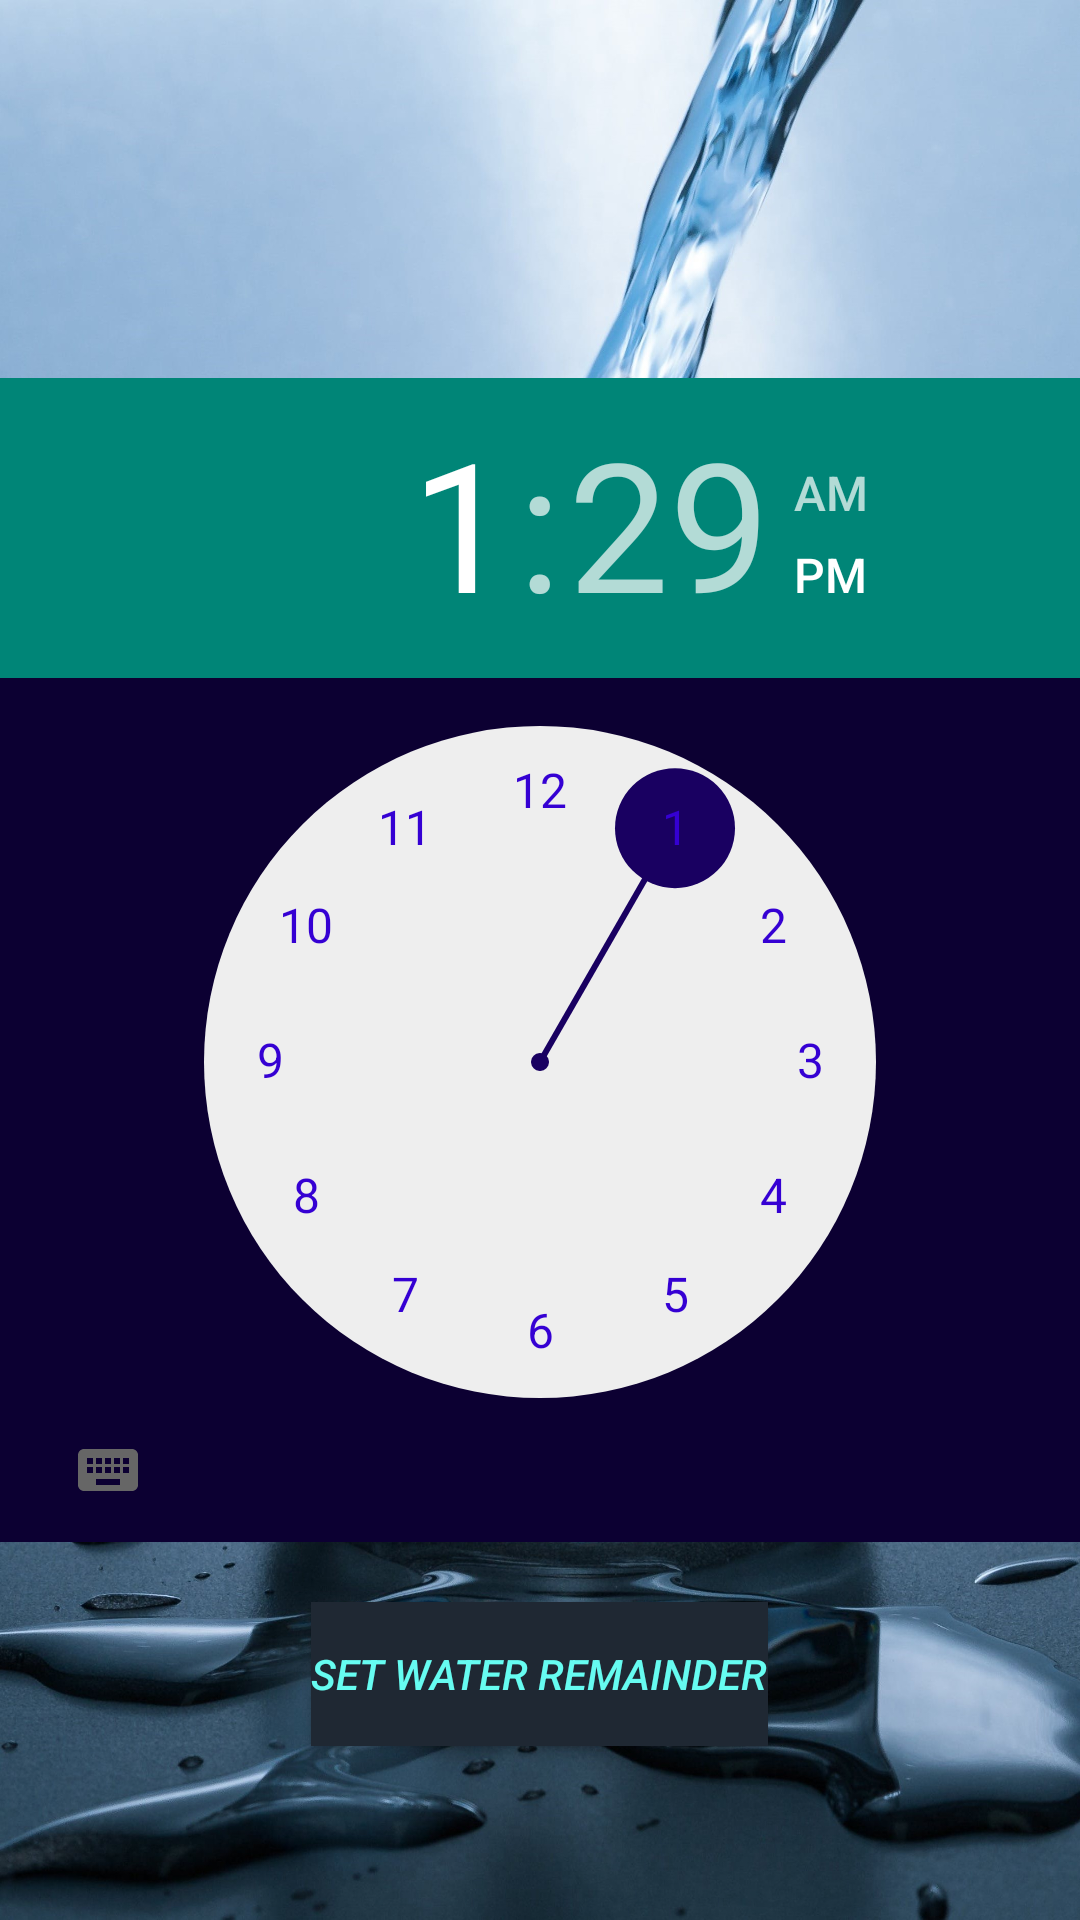

Write the Android layout XML for this screen, with the resource values it uses.
<!-- AndroidManifest.xml: application theme Theme.ShapeShift -->
<!-- res/layout/activity_main.xml -->
<?xml version="1.0" encoding="utf-8"?>
<RelativeLayout xmlns:android="http://schemas.android.com/apk/res/android"
    xmlns:tools="http://schemas.android.com/tools"
    android:layout_width="match_parent"
    android:layout_height="match_parent"
    tools:context=".MainActivity"
    android:background="@drawable/water3">

    <TimePicker
        android:id="@+id/timePicker"
        android:layout_width="wrap_content"
        android:layout_height="wrap_content"
        android:layout_centerVertical="true"
        android:layout_marginTop="20dp"
        android:layout_marginBottom="20dp"
        android:background="#0c0032"
        android:numbersSelectorColor="#190061"
        android:numbersTextColor="#3500d3"

        />

    <Button
        android:id="@+id/notificationButton"
        android:layout_width="wrap_content"
        android:layout_height="wrap_content"
        android:text="Set Water Remainder"
        android:background="#1f2833"
        android:textColor="#66FcF1"
        android:textStyle="italic"
        android:layout_below="@id/timePicker"
        android:layout_centerHorizontal="true"

        />
</RelativeLayout>
<!-- resources referenced by this layout -->
<resources>
  <!-- drawable water3: jpg bitmap (drawable, 800478 bytes) -->
  <style name="Theme.ShapeShift" parent="Base.Theme.ShapeShift" />
  <style name="Base.Theme.ShapeShift" parent="Theme.AppCompat.Light.DarkActionBar">
          
          <item name="android:windowBackground">@color/my_dark_background</item>
          <item name="android:colorBackground">@color/my_dark_background</item>
          <item name="android:statusBarColor">@color/my_dark_status_bar</item>
          <item name="android:navigationBarColor">@color/my_dark_navigation_bar</item>
          
      </style>
  <color name="my_dark_background">#303030</color>
  <color name="my_dark_status_bar">#212121</color>
  <color name="my_dark_navigation_bar">#212121</color>
</resources>
